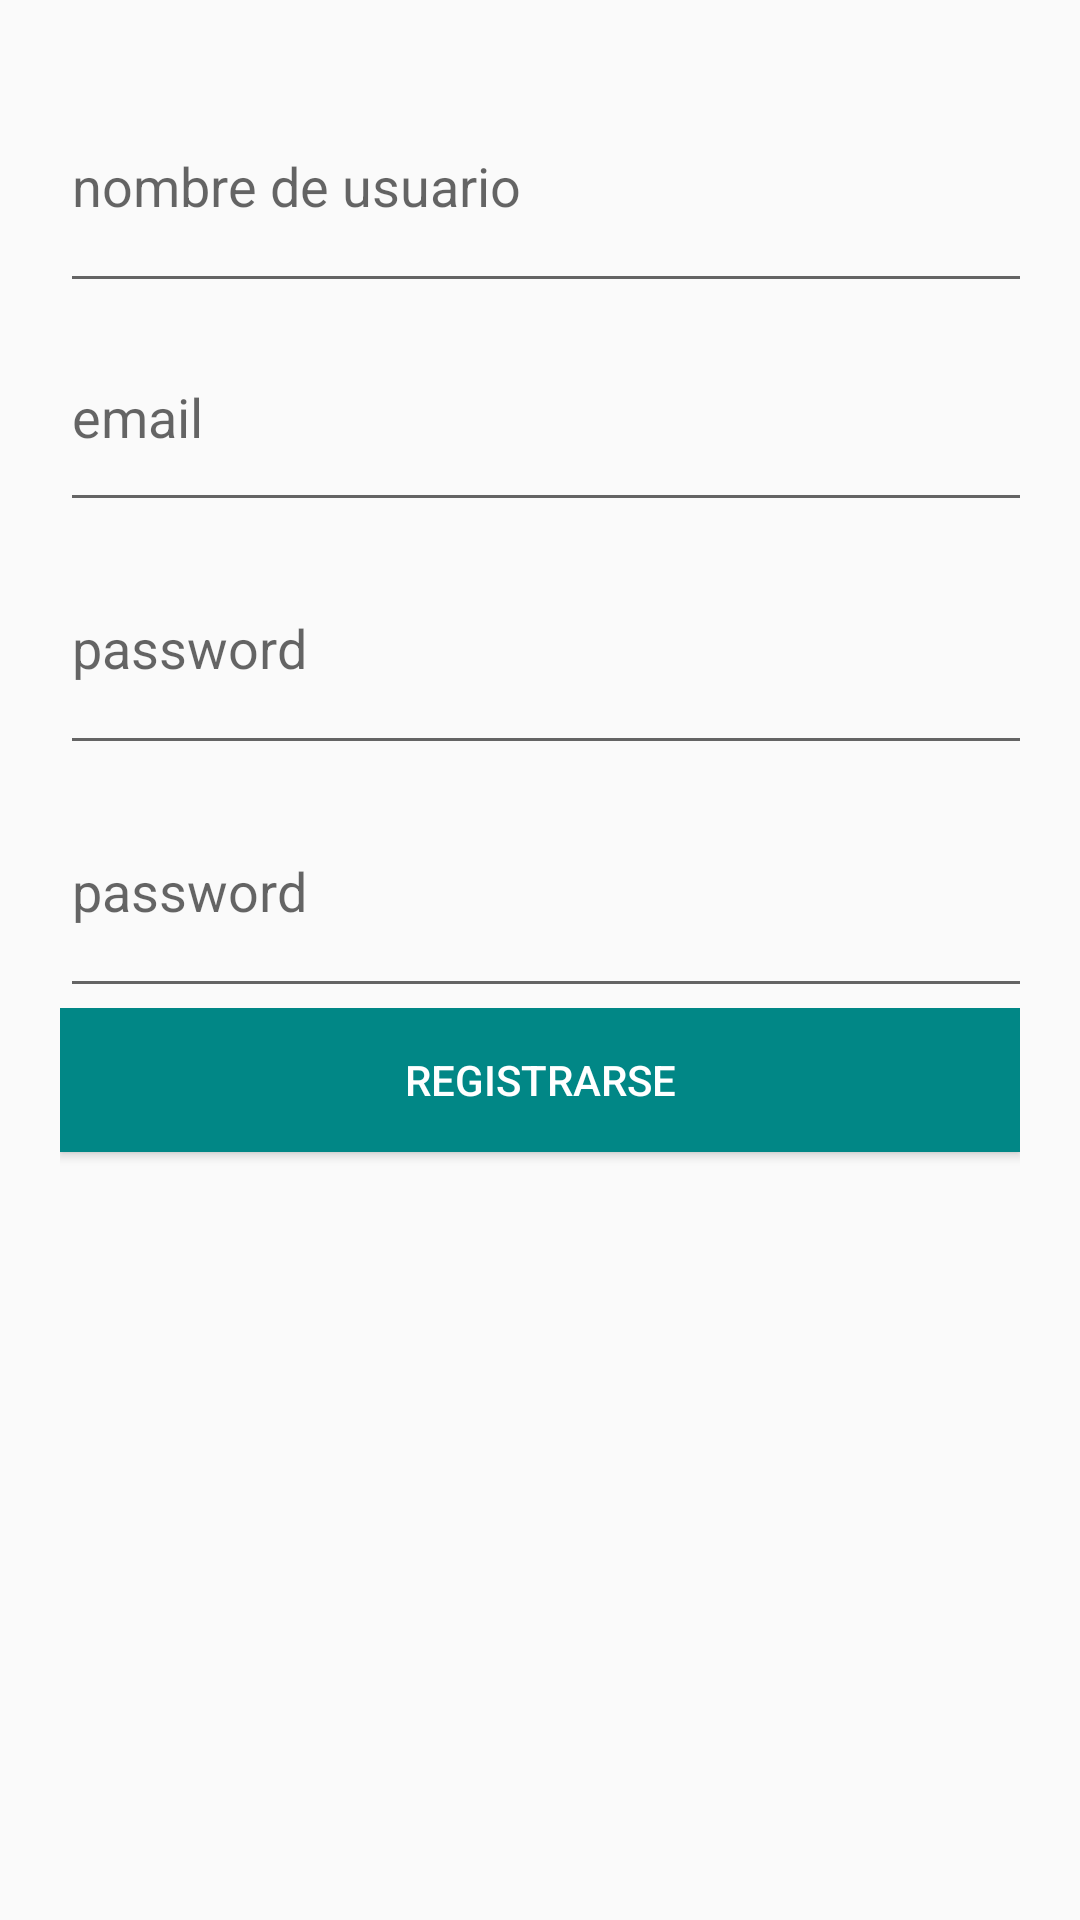

The Android layout XML behind this screen, and the referenced resources:
<!-- AndroidManifest.xml: application theme Theme.AppCompat.DayNight.NoActionBar -->
<!-- res/layout/activity_registro.xml -->
<?xml version="1.0" encoding="utf-8"?>
<androidx.constraintlayout.widget.ConstraintLayout xmlns:android="http://schemas.android.com/apk/res/android"
    xmlns:app="http://schemas.android.com/apk/res-auto"
    xmlns:tools="http://schemas.android.com/tools"
    android:layout_width="match_parent"
    android:layout_height="match_parent"
    tools:context=".registro">

    <LinearLayout
        android:layout_width="match_parent"
        android:layout_height="match_parent"
        android:orientation="vertical"
        android:padding="20dp">

      <EditText
        android:id="@+id/edtNombre"
        android:layout_width="349dp"
        android:layout_height="81dp"
        android:ems="10"
        android:hint="nombre de usuario"
        android:inputType="textPersonName"
        android:minHeight="48dp"
        app:layout_constraintBottom_toBottomOf="parent"
        app:layout_constraintEnd_toEndOf="parent"
        app:layout_constraintStart_toStartOf="parent"
        app:layout_constraintTop_toTopOf="parent"
        app:layout_constraintVertical_bias="0.24" />

        <EditText
            android:id="@+id/edtEmail"
            android:layout_width="349dp"
            android:layout_height="73dp"
            android:ems="10"
            android:hint="email"
            android:inputType="textEmailAddress" />

        <EditText
        android:id="@+id/edtPassword"
        android:layout_width="349dp"
        android:layout_height="81dp"
        android:ems="10"
        android:hint="password"
        android:inputType="textPersonName"
        android:minHeight="48dp"
        app:layout_constraintBottom_toBottomOf="parent"
        app:layout_constraintEnd_toEndOf="parent"
        app:layout_constraintStart_toStartOf="parent"
        app:layout_constraintTop_toTopOf="parent"
        app:layout_constraintVertical_bias="0.561" />

      <EditText
        android:id="@+id/edtPasswordnuevo2"
        android:layout_width="349dp"
        android:layout_height="81dp"
        android:ems="10"
        android:hint="password"
        android:inputType="textPersonName"
        android:minHeight="48dp"
        app:layout_constraintBottom_toBottomOf="parent"
        app:layout_constraintEnd_toEndOf="parent"
        app:layout_constraintStart_toStartOf="parent"
        app:layout_constraintTop_toTopOf="parent"
        app:layout_constraintVertical_bias="0.721" />

        <LinearLayout
            android:layout_width="match_parent"
            android:layout_height="match_parent"
            android:orientation="vertical">

            <Button
                android:id="@+id/btncrearcuentanueva"
                android:layout_width="match_parent"
                android:layout_height="wrap_content"
                android:background="@color/teal_700"
                android:text="registrarse"
                app:layout_constraintBottom_toBottomOf="parent"
                app:layout_constraintEnd_toEndOf="parent"
                app:layout_constraintHorizontal_bias="0.498"
                app:layout_constraintStart_toStartOf="parent"
                app:layout_constraintTop_toTopOf="parent"
                app:layout_constraintVertical_bias="0.85"
                android:textColor="@color/white"/>
        </LinearLayout>
    </LinearLayout>
     </androidx.constraintlayout.widget.ConstraintLayout>
<!-- resources referenced by this layout -->
<resources>

  <!-- not gathered from this repository: default colours our renderer supplied (Android Studio template values) -->
  <color name="teal_700">#FF018786</color>
  <color name="white">#FFFFFFFF</color>
</resources>
